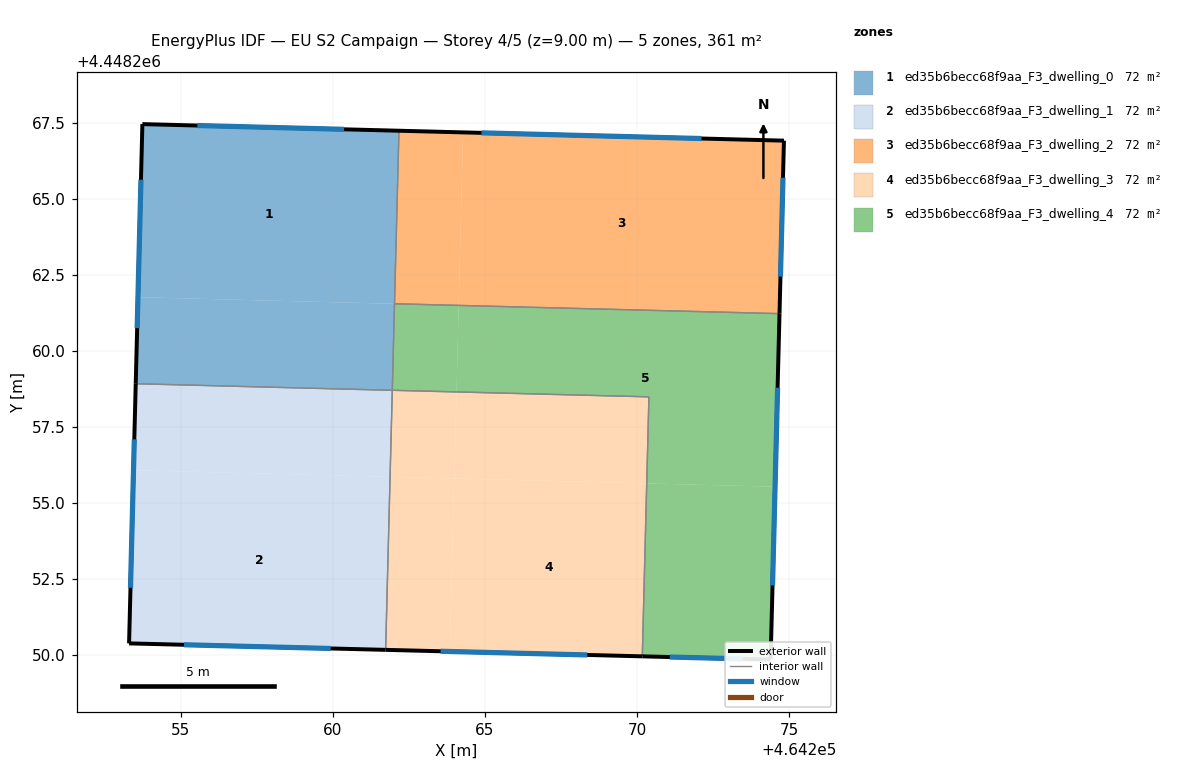
=== STOREY PLAN SPEC (per zone: floor XY polygon, exterior-wall plan segments, windows/doors) ===
zone 1: ed35b6becc68f9aa_F3_dwelling_0  (72.1 m²)
  floor: (464262.17, 4448267.23) (464262.03, 4448261.54) (464253.59, 4448261.75) (464253.73, 4448267.45)
  floor: (464262.03, 4448261.54) (464261.96, 4448258.69) (464253.52, 4448258.91) (464253.59, 4448261.75)
  exterior wall: (464253.73, 4448267.45) – (464253.52, 4448258.91)  [8.5 m]
    window: (464253.69, 4448265.62) – (464253.56, 4448260.74)  [8.4 m²]
  exterior wall: (464262.17, 4448267.23) – (464253.73, 4448267.45)  [8.4 m]
    window: (464260.37, 4448267.28) – (464255.54, 4448267.40)  [8.3 m²]
  interior walls: 3
zone 2: ed35b6becc68f9aa_F3_dwelling_1  (72.1 m²)
  floor: (464261.88, 4448255.85) (464261.74, 4448250.16) (464253.30, 4448250.37) (464253.44, 4448256.06)
  floor: (464261.96, 4448258.69) (464261.88, 4448255.85) (464253.44, 4448256.06) (464253.52, 4448258.91)
  exterior wall: (464253.52, 4448258.91) – (464253.30, 4448250.37)  [8.5 m]
    window: (464253.47, 4448257.08) – (464253.34, 4448252.20)  [8.4 m²]
  exterior wall: (464253.30, 4448250.37) – (464261.74, 4448250.16)  [8.4 m]
    window: (464255.10, 4448250.32) – (464259.93, 4448250.20)  [8.3 m²]
  interior walls: 2
zone 3: ed35b6becc68f9aa_F3_dwelling_2  (72.1 m²)
  floor: (464274.84, 4448266.90) (464274.69, 4448261.21) (464264.14, 4448261.49) (464264.28, 4448267.18)
  floor: (464264.28, 4448267.18) (464264.14, 4448261.49) (464262.03, 4448261.54) (464262.17, 4448267.23)
  exterior wall: (464274.69, 4448261.21) – (464274.84, 4448266.90)  [5.7 m]
    window: (464274.72, 4448262.43) – (464274.81, 4448265.69)  [5.6 m²]
  exterior wall: (464274.84, 4448266.90) – (464262.17, 4448267.23)  [12.7 m]
    window: (464272.12, 4448266.97) – (464264.89, 4448267.16)  [12.4 m²]
  interior walls: 2
zone 4: ed35b6becc68f9aa_F3_dwelling_3  (72.1 m²)
  floor: (464270.32, 4448255.63) (464270.18, 4448249.94) (464263.84, 4448250.10) (464263.99, 4448255.79)
  floor: (464263.99, 4448255.79) (464263.84, 4448250.10) (464261.74, 4448250.16) (464261.88, 4448255.85)
  floor: (464264.07, 4448258.64) (464263.99, 4448255.79) (464261.88, 4448255.85) (464261.96, 4448258.69)
  floor: (464270.40, 4448258.48) (464270.32, 4448255.63) (464263.99, 4448255.79) (464264.07, 4448258.64)
  exterior wall: (464261.74, 4448250.16) – (464270.18, 4448249.94)  [8.4 m]
    window: (464263.54, 4448250.11) – (464268.37, 4448249.99)  [8.3 m²]
  interior walls: 3
zone 5: ed35b6becc68f9aa_F3_dwelling_4  (72.1 m²)
  floor: (464264.14, 4448261.48) (464264.07, 4448258.64) (464261.96, 4448258.69) (464262.03, 4448261.54)
  floor: (464274.69, 4448261.21) (464274.54, 4448255.52) (464270.32, 4448255.63) (464270.40, 4448258.48) (464264.07, 4448258.64) (464264.14, 4448261.48)
  floor: (464274.54, 4448255.52) (464274.40, 4448249.83) (464270.18, 4448249.94) (464270.32, 4448255.63)
  exterior wall: (464274.40, 4448249.83) – (464274.69, 4448261.21)  [11.4 m]
    window: (464274.46, 4448252.27) – (464274.63, 4448258.78)  [11.2 m²]
  exterior wall: (464270.18, 4448249.94) – (464274.40, 4448249.83)  [4.2 m]
    window: (464271.08, 4448249.92) – (464273.49, 4448249.86)  [4.1 m²]
  interior walls: 4

=== DERIVED (storey summary) ===
Building: EU S2 Campaign
Storey: 4 of 5  (floor level z = 9.00 m)
Storey gross floor area: 360.5 m²
Zones on this storey: 5
  - ed35b6becc68f9aa_F3_dwelling_0: floor 72.1 m²; exterior wall 17.0 m (51.0 m²); 2 window(s) 16.6 m²; WWR 32.7%
  - ed35b6becc68f9aa_F3_dwelling_1: floor 72.1 m²; exterior wall 17.0 m (51.0 m²); 2 window(s) 16.6 m²; WWR 32.7%
  - ed35b6becc68f9aa_F3_dwelling_2: floor 72.1 m²; exterior wall 18.4 m (55.1 m²); 2 window(s) 18.0 m²; WWR 32.7%
  - ed35b6becc68f9aa_F3_dwelling_3: floor 72.1 m²; exterior wall 8.4 m (25.3 m²); 1 window(s) 8.3 m²; WWR 32.7%
  - ed35b6becc68f9aa_F3_dwelling_4: floor 72.1 m²; exterior wall 15.6 m (46.8 m²); 2 window(s) 15.3 m²; WWR 32.7%
Zone adjacency (shared interzone walls):
  - ed35b6becc68f9aa_F3_dwelling_0 ↔ ed35b6becc68f9aa_F3_dwelling_1
  - ed35b6becc68f9aa_F3_dwelling_0 ↔ ed35b6becc68f9aa_F3_dwelling_2
  - ed35b6becc68f9aa_F3_dwelling_0 ↔ ed35b6becc68f9aa_F3_dwelling_4
  - ed35b6becc68f9aa_F3_dwelling_1 ↔ ed35b6becc68f9aa_F3_dwelling_3
  - ed35b6becc68f9aa_F3_dwelling_2 ↔ ed35b6becc68f9aa_F3_dwelling_4
  - ed35b6becc68f9aa_F3_dwelling_3 ↔ ed35b6becc68f9aa_F3_dwelling_4